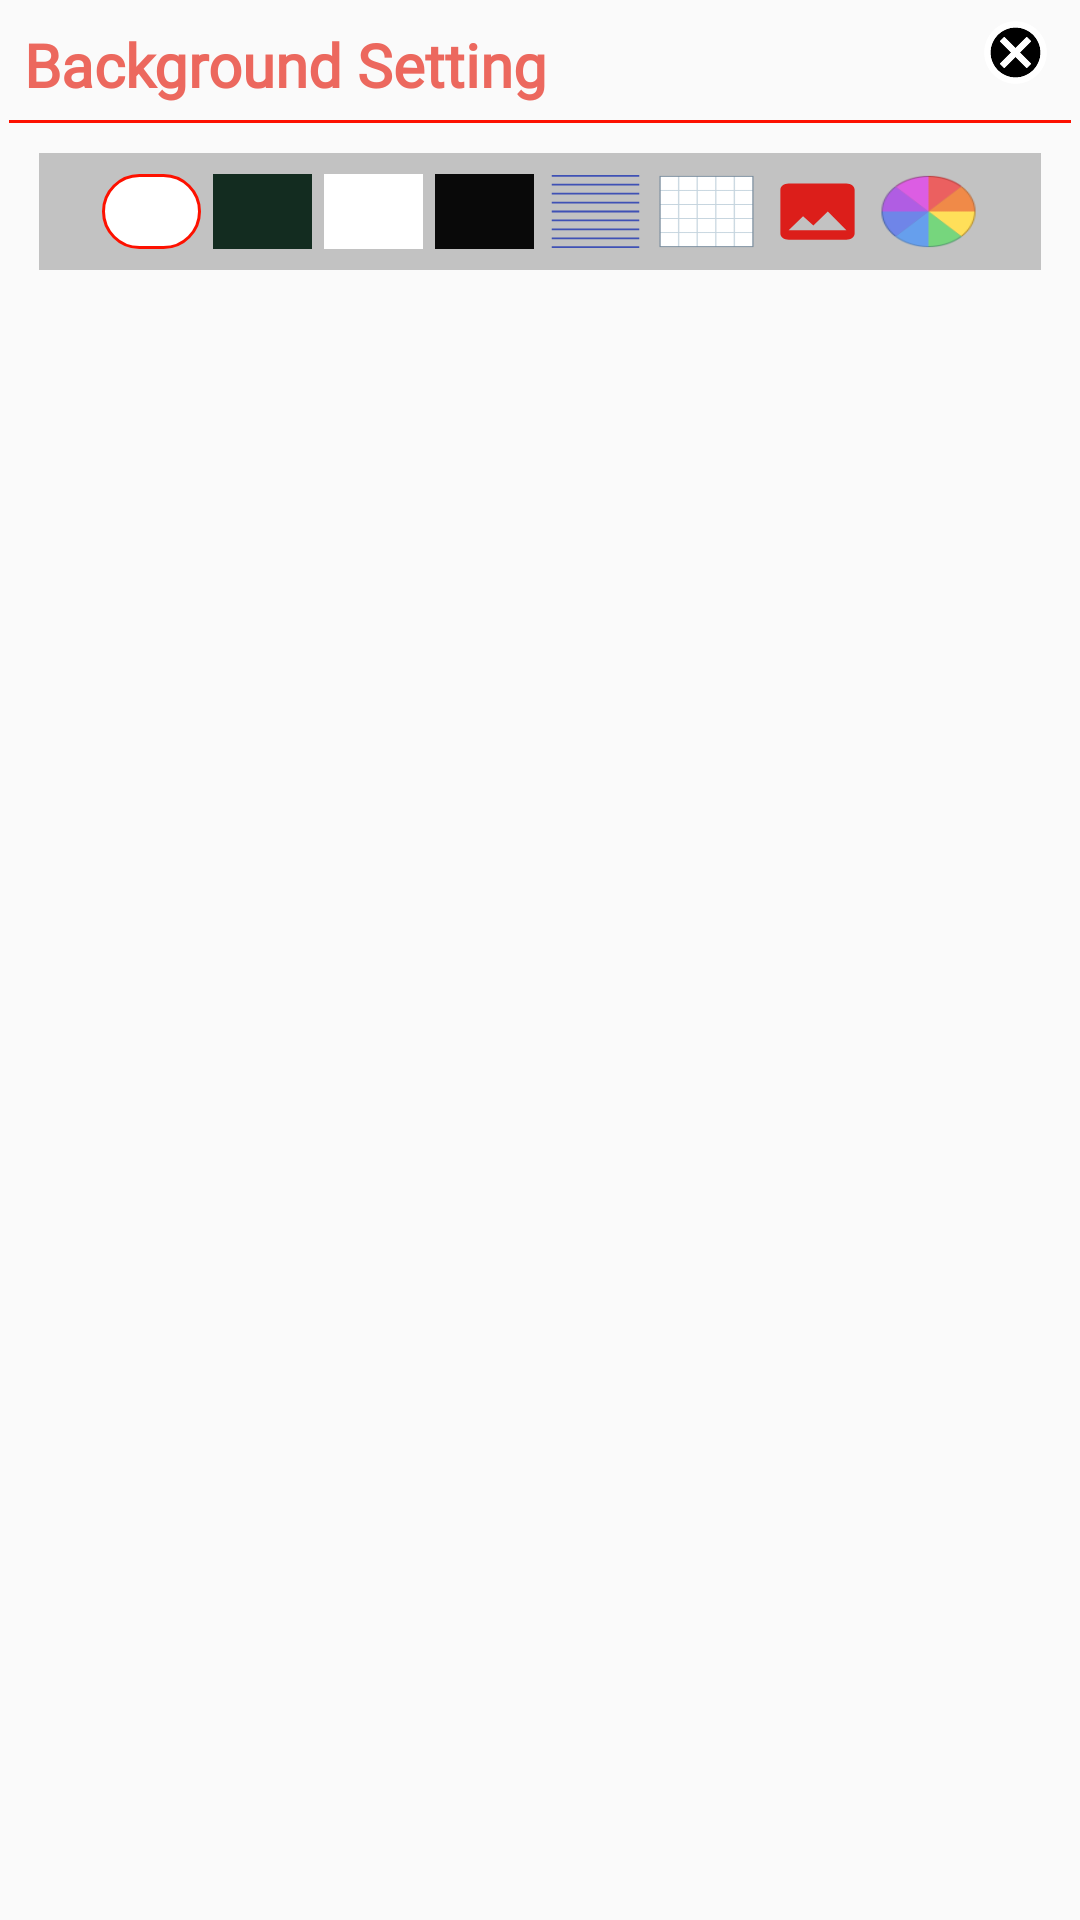

This screen was rendered from an Android layout file. Write that file and the resources it references.
<!-- AndroidManifest.xml: application theme AppTheme -->
<!-- res/layout/setting_layout.xml -->
<?xml version="1.0" encoding="utf-8"?>
<ScrollView xmlns:android="http://schemas.android.com/apk/res/android" xmlns:app="http://schemas.android.com/apk/res-auto"
    android:orientation="vertical"
    android:id="@+id/setting_layout"
    android:padding="3dp"
    android:layout_width="match_parent"
    android:layout_height="wrap_content">
    <LinearLayout
        android:orientation="vertical"
        android:layout_width="match_parent"
        android:layout_height="wrap_content">
        <LinearLayout
            android:orientation="horizontal"
            android:layout_width="match_parent"
            android:layout_height="wrap_content">
            <TextView
                android:textSize="20sp"
                android:textStyle="bold"
                android:textColor="@color/color_bright_red"
                android:padding="5dp"
                android:layout_width="0dp"
                android:layout_height="wrap_content"
                android:text="@string/background_setting"
                android:layout_weight="1"
                android:fontFamily="@font/baumans"/>
            <ImageView
                android:id="@+id/back_cancel"
                android:layout_width="33dp"
                android:layout_height="25dp"
                android:layout_margin="2dp"
                android:src="@drawable/ic_twotone_cancel_24"
                android:contentDescription="@string/background_line"/>
        </LinearLayout>
        <View
            android:background="@color/color_red"
            android:padding="5dp"
            android:layout_width="match_parent"
            android:layout_height="1dp"/>
        <HorizontalScrollView
            android:background="@color/icon_color"
            android:layout_width="match_parent"
            android:layout_height="wrap_content"
            android:layout_margin="10dp">
            <LinearLayout
                android:layout_gravity="center"
                android:orientation="horizontal"
                android:padding="5dp"
                android:layout_width="wrap_content"
                android:layout_height="wrap_content">
                <ImageView
                    android:layout_gravity="center"
                    android:id="@+id/back_border"
                    android:background="@drawable/backgrnd_white"
                    android:padding="3dp"
                    android:layout_width="33dp"
                    android:layout_height="25dp"
                    android:layout_margin="2dp"
                    android:contentDescription="@string/background_setting"/>
                <ImageView
                    android:layout_gravity="center"
                    android:id="@+id/back_green"
                    android:background="@color/color_green_board"
                    android:padding="3dp"
                    android:layout_width="33dp"
                    android:layout_height="25dp"
                    android:layout_margin="2dp"
                    android:contentDescription="@string/background_setting"/>
                <ImageView
                    android:layout_gravity="center"
                    android:id="@+id/back_white"
                    android:layout_width="33dp"
                    android:layout_height="25dp"
                    android:layout_margin="2dp"
                    android:src="@color/color_white"
                    android:contentDescription="@string/background_setting"/>
                <ImageView
                    android:layout_gravity="center"
                    android:id="@+id/back_black"
                    android:layout_width="33dp"
                    android:layout_height="25dp"
                    android:layout_margin="2dp"
                    android:src="@color/color_black"
                    android:contentDescription="@string/background_setting"/>
                <ImageView
                    android:id="@+id/back_lines"
                    android:layout_width="33dp"
                    android:layout_height="25dp"
                    android:layout_margin="2dp"
                    android:src="@drawable/line"
                    android:contentDescription="@string/background_line"/>
                <ImageView
                    android:id="@+id/back_table"
                    android:background="@drawable/icons8_table_80"
                    android:layout_width="33dp"
                    android:layout_height="25dp"
                    android:layout_margin="2dp"
                    android:contentDescription="@string/background_checks"/>
                <ImageView
                    android:id="@+id/back_image"
                    android:background="@drawable/ic_baseline_image_24"
                    android:layout_width="33dp"
                    android:layout_height="25dp"
                    android:layout_margin="2dp"
                    android:contentDescription="@string/gallery_image_background"/>
                <ImageView
                    android:layout_gravity="center"
                    android:id="@+id/color_multi"
                    android:background="@drawable/icons8_color_wheel"
                    android:padding="3dp"
                    android:layout_width="33dp"
                    android:layout_height="25dp"
                    android:layout_margin="2dp"
                    android:contentDescription="@string/background_colors"/>
            </LinearLayout>
        </HorizontalScrollView>



    </LinearLayout>
</ScrollView>
<!-- resources referenced by this layout -->
<resources>
  <color name="color_black">#090909</color>
  <color name="color_bright_red">#ec685e</color>
  <color name="color_green_board">#132c20</color>
  <color name="color_red">#fd1100</color>
  <color name="color_white">#ffffff</color>
  <color name="icon_color">#c2c2c2</color>
  <!-- drawable backgrnd_white (drawable) -->
  <?xml version="1.0" encoding="utf-8"?>
  <layer-list xmlns:android="http://schemas.android.com/apk/res/android">
      <item>
          <shape android:shape="rectangle">
              <solid android:color="@color/color_white"/>
              <corners android:radius="15dp"/>
              <stroke
                  android:width="1dp"
                  android:color="@color/color_red"/>
          </shape>
      </item>
  </layer-list>
  <!-- drawable ic_baseline_image_24 (drawable) -->
  <?xml version="1.0" encoding="utf-8"?>
  <vector xmlns:android="http://schemas.android.com/apk/res/android"
      android:tint="#dc1e1a"
      android:height="24dp"
      android:width="24dp"
      android:viewportWidth="24"
      android:viewportHeight="24">
      <path
          android:fillColor="@android:color/white"
          android:pathData="M21,19V5c0,-1.1 -0.9,-2 -2,-2H5c-1.1,0 -2,0.9 -2,2v14c0,1.1 0.9,2 2,2h14c1.1,0 2,-0.9 2,-2zM8.5,13.5l2.5,3.01L14.5,12l4.5,6H5l3.5,-4.5z"/>
  </vector>
  <!-- drawable ic_twotone_cancel_24 (drawable) -->
  <?xml version="1.0" encoding="utf-8"?>
  <vector xmlns:android="http://schemas.android.com/apk/res/android"
      android:height="24dp"
      android:width="24dp"
      android:viewportWidth="24"
      android:viewportHeight="24">
      <path
          android:fillColor="@android:color/widget_edittext_dark"
          android:pathData="M12,4c-4.41,0 -8,3.59 -8,8s3.59,8 8,8 8,-3.59 8,-8 -3.59,-8 -8,-8zM17,15.59L15.59,17 12,13.41 8.41,17 7,15.59 10.59,12 7,8.41 8.41,7 12,10.59 15.59,7 17,8.41 13.41,12 17,15.59z"
          android:strokeAlpha="0.3"
          android:fillAlpha="1"/>
      <path
          android:fillColor="@android:color/white"
          android:pathData="M12,2C6.47,2 2,6.47 2,12s4.47,10 10,10 10,-4.47 10,-10S17.53,2 12,2zM12,20c-4.41,0 -8,-3.59 -8,-8s3.59,-8 8,-8 8,3.59 8,8 -3.59,8 -8,8zM15.59,7L12,10.59 8.41,7 7,8.41 10.59,12 7,15.59 8.41,17 12,13.41 15.59,17 17,15.59 13.41,12 17,8.41z"/>
  </vector>
  <!-- drawable icons8_color_wheel: png bitmap (drawable, 2888 bytes) -->
  <!-- drawable icons8_table_80: png bitmap (drawable, 169 bytes) -->
  <!-- drawable line: vector/xml drawable (drawable, 2815 chars, omitted) -->
  <string name="background_checks">Backgroung checks</string>
  <string name="background_colors">background colors</string>
  <string name="background_line">backgroung line</string>
  <string name="background_setting">Background Setting</string>
  <string name="gallery_image_background">gallery image background</string>
  <style name="AppTheme" parent="@style/Theme.AppCompat.Light.NoActionBar">
          <item name="colorAccent">@color/colorAccent</item>
          <item name="colorPrimary">@color/colorPrimary</item>
          <item name="colorPrimaryDark">@color/colorPrimaryDark</item>
      </style>
  <color name="colorAccent">#03dac5</color>
  <color name="colorPrimary">#6200ee</color>
  <color name="colorPrimaryDark">#3700b3</color>
</resources>
